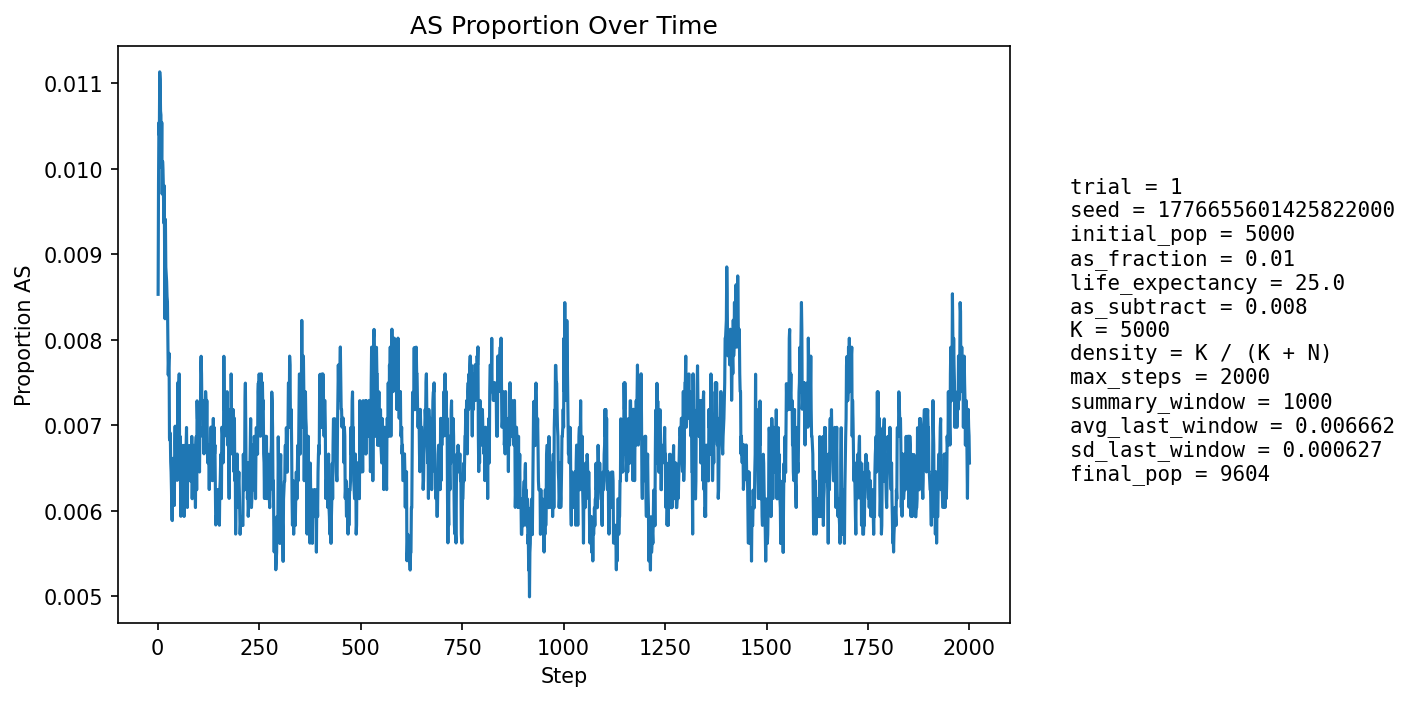

Values plotted in this chart, from the file beside it:
step, population_size, births, newborn_AA, newborn_AS, newborn_SS, prop_newborn_AA, prop_newborn_AS, prop_newborn_SS, prop_repro_AA, prop_repro_AS, prop_AS_population
1, 5391, 1282, 1278, 4, 0, 0.9969, 0.00312, 0.0, 0.9918, 0.008194, 0.008533
2, 5597, 1246, 1234, 12, 0, 0.9904, 0.009631, 0.0, 0.9907, 0.00927, 0.009827
3, 5787, 1234, 1223, 11, 0, 0.9911, 0.008914, 0.0, 0.9897, 0.01033, 0.01054
4, 5964, 1230, 1218, 12, 0, 0.9902, 0.009756, 0.0, 0.9872, 0.01282, 0.0104
5, 6196, 1302, 1284, 18, 0, 0.9862, 0.01382, 0.0, 0.9891, 0.01086, 0.01114
6, 6426, 1348, 1332, 16, 0, 0.9881, 0.01187, 0.0, 0.9894, 0.0106, 0.01105
7, 6650, 1382, 1368, 14, 0, 0.9899, 0.01013, 0.0, 0.9899, 0.01013, 0.01068
8, 6867, 1408, 1393, 15, 0, 0.9893, 0.01065, 0.0, 0.9902, 0.009756, 0.01063
9, 7086, 1441, 1430, 11, 0, 0.9924, 0.007634, 0.0, 0.9898, 0.01023, 0.01002
10, 7303, 1477, 1458, 19, 0, 0.9871, 0.01286, 0.0, 0.9896, 0.01037, 0.01054
11, 7521, 1509, 1497, 12, 0, 0.992, 0.007952, 0.0, 0.99, 0.009962, 0.009706
12, 7731, 1539, 1521, 18, 0, 0.9883, 0.0117, 0.0, 0.9901, 0.009862, 0.01009
13, 7907, 1542, 1524, 18, 0, 0.9883, 0.01167, 0.0, 0.9908, 0.009172, 0.009991
14, 8068, 1556, 1539, 17, 0, 0.9891, 0.01093, 0.0, 0.9905, 0.009462, 0.009792
15, 8220, 1574, 1562, 12, 0, 0.9924, 0.007624, 0.0, 0.9913, 0.008748, 0.009367
16, 8364, 1596, 1578, 18, 0, 0.9887, 0.01128, 0.0, 0.9908, 0.009242, 0.009804
17, 8491, 1610, 1598, 12, 0, 0.9925, 0.007453, 0.0, 0.9905, 0.00953, 0.009068
18, 8609, 1621, 1614, 7, 0, 0.9957, 0.004318, 0.0, 0.9904, 0.009604, 0.008247
19, 8714, 1630, 1607, 23, 0, 0.9859, 0.01411, 0.0, 0.9908, 0.00924, 0.00941
20, 8813, 1641, 1627, 14, 0, 0.9915, 0.008531, 0.0, 0.9907, 0.009331, 0.008851
21, 8901, 1650, 1635, 15, 0, 0.9909, 0.009091, 0.0, 0.9912, 0.008778, 0.008763
22, 8983, 1657, 1642, 15, 0, 0.9909, 0.009053, 0.0, 0.9922, 0.007814, 0.008683
23, 9052, 1662, 1648, 14, 0, 0.9916, 0.008424, 0.0, 0.9914, 0.008604, 0.008506
24, 9116, 1668, 1655, 13, 0, 0.9922, 0.007794, 0.0, 0.9917, 0.008321, 0.008447
25, 9172, 1674, 1663, 11, 0, 0.9934, 0.006571, 0.0, 0.9913, 0.008674, 0.007959
26, 9224, 1680, 1669, 11, 0, 0.9935, 0.006548, 0.0, 0.9914, 0.008612, 0.007589
27, 9268, 1683, 1668, 15, 0, 0.9911, 0.008913, 0.0, 0.9916, 0.008352, 0.007769
28, 9308, 1687, 1671, 16, 0, 0.9905, 0.009484, 0.0, 0.9919, 0.008103, 0.007843
29, 9344, 1689, 1682, 7, 0, 0.9959, 0.004144, 0.0, 0.9925, 0.00745, 0.006849
30, 9377, 1691, 1681, 10, 0, 0.9941, 0.005914, 0.0, 0.9932, 0.006803, 0.006825
31, 9406, 1694, 1682, 12, 0, 0.9929, 0.007084, 0.0, 0.993, 0.00698, 0.00691
32, 9432, 1697, 1688, 9, 0, 0.9947, 0.005303, 0.0, 0.9926, 0.007363, 0.006573
33, 9454, 1699, 1689, 10, 0, 0.9941, 0.005886, 0.0, 0.9931, 0.006935, 0.006452
34, 9477, 1701, 1693, 8, 0, 0.9953, 0.004703, 0.0, 0.9933, 0.006713, 0.006226
35, 9496, 1702, 1695, 7, 0, 0.9959, 0.004113, 0.0, 0.9933, 0.006696, 0.005897
36, 9515, 1704, 1696, 8, 0, 0.9953, 0.004695, 0.0, 0.9935, 0.006478, 0.005885
37, 9526, 1705, 1689, 16, 0, 0.9906, 0.009384, 0.0, 0.9935, 0.006466, 0.006613
38, 9537, 1706, 1697, 9, 0, 0.9947, 0.005275, 0.0, 0.9937, 0.006256, 0.006291
39, 9547, 1707, 1694, 13, 0, 0.9924, 0.007616, 0.0, 0.994, 0.006046, 0.006599
40, 9558, 1708, 1700, 8, 0, 0.9953, 0.004684, 0.0, 0.994, 0.006039, 0.006382
41, 9567, 1709, 1702, 7, 0, 0.9959, 0.004096, 0.0, 0.9932, 0.006834, 0.006063
42, 9576, 1709, 1694, 15, 0, 0.9912, 0.008777, 0.0, 0.9934, 0.006627, 0.006788
43, 9585, 1710, 1696, 14, 0, 0.9918, 0.008187, 0.0, 0.9932, 0.00682, 0.00699
44, 9589, 1710, 1700, 10, 0, 0.9942, 0.005848, 0.0, 0.9934, 0.006615, 0.006674
45, 9592, 1711, 1702, 9, 0, 0.9947, 0.00526, 0.0, 0.9938, 0.006211, 0.006464
46, 9594, 1710, 1699, 11, 0, 0.9936, 0.006433, 0.0, 0.9934, 0.006612, 0.006567
47, 9596, 1710, 1698, 12, 0, 0.993, 0.007018, 0.0, 0.993, 0.007011, 0.006669
48, 9597, 1710, 1701, 9, 0, 0.9947, 0.005263, 0.0, 0.9932, 0.00681, 0.006356
49, 9597, 1711, 1695, 16, 0, 0.9906, 0.009351, 0.0, 0.9934, 0.006607, 0.006773
50, 9598, 1710, 1691, 19, 0, 0.9889, 0.01111, 0.0, 0.9938, 0.006209, 0.007502
51, 9600, 1710, 1702, 8, 0, 0.9953, 0.004678, 0.0, 0.9936, 0.006409, 0.006875
52, 9602, 1711, 1697, 14, 0, 0.9918, 0.008182, 0.0, 0.9936, 0.006405, 0.007394
53, 9603, 1711, 1695, 16, 0, 0.9906, 0.009351, 0.0, 0.993, 0.007006, 0.007602
54, 9603, 1711, 1706, 5, 0, 0.9971, 0.002922, 0.0, 0.9926, 0.007406, 0.006665
55, 9603, 1711, 1700, 11, 0, 0.9936, 0.006429, 0.0, 0.9928, 0.007204, 0.006873
56, 9603, 1711, 1703, 8, 0, 0.9953, 0.004676, 0.0, 0.9926, 0.007404, 0.006352
57, 9603, 1711, 1704, 7, 0, 0.9959, 0.004091, 0.0, 0.9926, 0.007406, 0.005936
58, 9604, 1711, 1696, 15, 0, 0.9912, 0.008767, 0.0, 0.9934, 0.006604, 0.00656
59, 9606, 1711, 1702, 9, 0, 0.9947, 0.00526, 0.0, 0.9936, 0.006404, 0.006246
60, 9605, 1711, 1699, 12, 0, 0.993, 0.007013, 0.0, 0.9938, 0.006201, 0.006351
... 1,940 more rows
